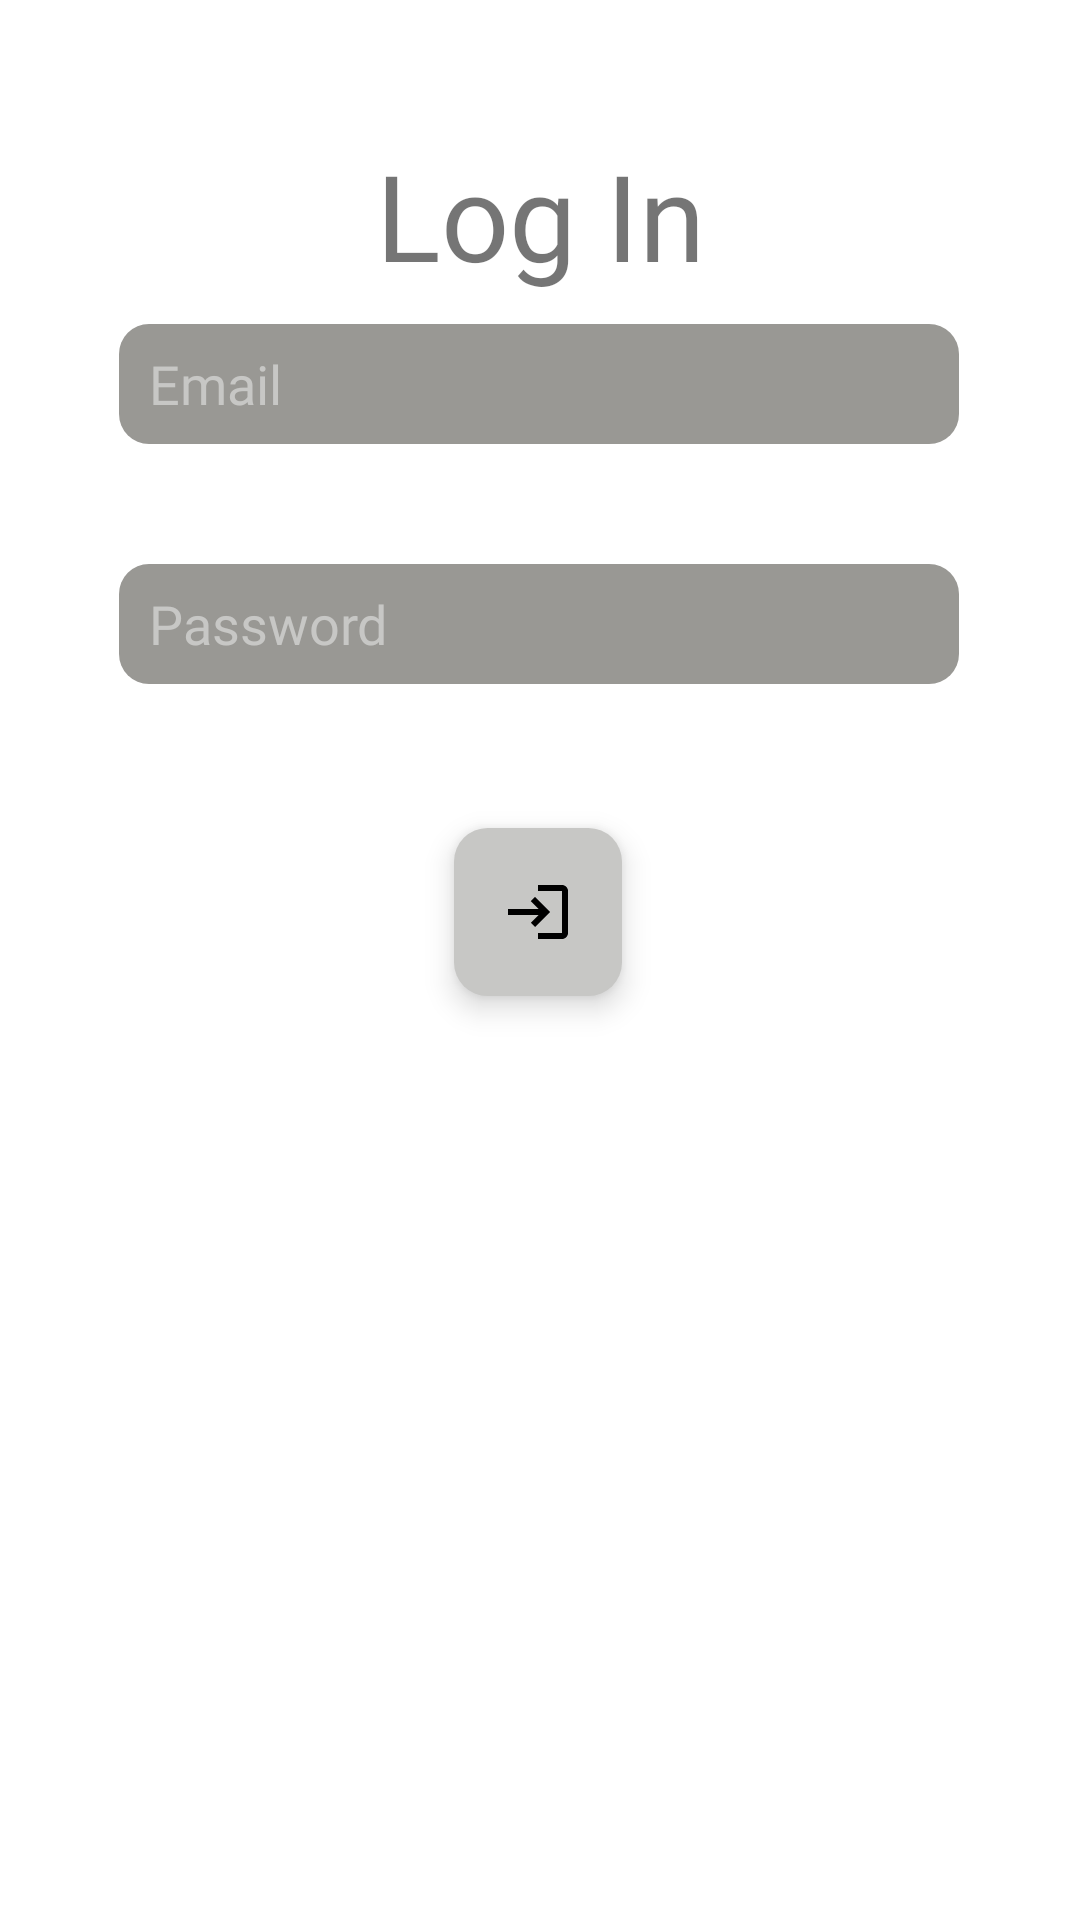

This screen was rendered from an Android layout file. Write that file and the resources it references.
<!-- AndroidManifest.xml: application theme Theme.Mentorship -->
<!-- res/layout/fragment_login.xml -->
<?xml version="1.0" encoding="utf-8"?>
<androidx.constraintlayout.widget.ConstraintLayout xmlns:android="http://schemas.android.com/apk/res/android"
    xmlns:app="http://schemas.android.com/apk/res-auto"
    xmlns:tools="http://schemas.android.com/tools"
    android:layout_width="match_parent"
    android:layout_height="match_parent"
    android:background="@drawable/bg_image_demo_fragment">

    <EditText
        android:id="@+id/emailET"
        android:layout_width="280dp"
        android:layout_height="40dp"
        android:layout_marginBottom="32dp"
        android:background="@drawable/et_demo_fragment_shape"
        android:fontFamily="@font/josefin_sans_medium"
        android:hint="@string/fragment_login_email_edit_text"
        android:inputType="text"
        android:paddingStart="10dp"
        android:textColor="@color/fragment_login_edit_text_text_color"
        android:textColorHint="@color/fragment_login_edit_text_text_color"
        app:layout_constraintBottom_toTopOf="@id/passwordET"
        app:layout_constraintEnd_toEndOf="parent"
        app:layout_constraintHorizontal_bias="0.496"
        app:layout_constraintStart_toStartOf="parent"
        app:layout_constraintTop_toTopOf="parent"
        app:layout_constraintVertical_bias="0.931"
        tools:ignore="Autofill,RtlSymmetry,TextFields" />

    <EditText
        android:id="@+id/passwordET"
        android:layout_width="280dp"
        android:layout_height="40dp"
        android:layout_marginBottom="412dp"
        android:background="@drawable/et_demo_fragment_shape"
        android:fontFamily="@font/josefin_sans_medium"
        android:hint="@string/fragment_login_password_edit_text"
        android:inputType="textPassword"
        android:paddingStart="10dp"
        android:textColor="@color/fragment_login_edit_text_text_color"
        android:textColorHint="@color/fragment_login_edit_text_text_color"
        app:layout_constraintBottom_toBottomOf="parent"
        app:layout_constraintEnd_toEndOf="parent"
        app:layout_constraintHorizontal_bias="0.496"
        app:layout_constraintStart_toStartOf="parent"
        tools:ignore="Autofill,RtlSymmetry" />

    <com.google.android.material.floatingactionbutton.FloatingActionButton
        android:id="@+id/submitFAB"
        android:layout_width="wrap_content"
        android:layout_height="wrap_content"
        android:layout_marginTop="48dp"
        android:backgroundTint="@color/fragment_login_edit_text_text_color"
        android:src="@drawable/ic_baseline_login_24"
        app:borderWidth="0dp"
        app:layout_constraintEnd_toEndOf="parent"
        app:layout_constraintHorizontal_bias="0.498"
        app:layout_constraintStart_toStartOf="parent"
        app:layout_constraintTop_toBottomOf="@id/passwordET"
        app:shapeAppearanceOverlay="@style/shapeStyleFABSubmitLoginFragment"
        tools:ignore="ContentDescription" />

    <TextView
        android:id="@+id/welcomeTV"
        android:layout_width="wrap_content"
        android:layout_height="wrap_content"
        android:layout_marginTop="36dp"
        android:fontFamily="@font/bahnschrift_medium"
        android:text="@string/fragment_login_log_in_text_view"
        android:textSize="40sp"
        app:layout_constraintBottom_toTopOf="@+id/emailET"
        app:layout_constraintEnd_toEndOf="parent"
        app:layout_constraintStart_toStartOf="parent"
        app:layout_constraintTop_toTopOf="parent"
        app:layout_constraintVertical_bias="0.488" />

</androidx.constraintlayout.widget.ConstraintLayout>
<!-- resources referenced by this layout -->
<resources>
  <color name="fragment_login_edit_text_text_color">@color/gray_100</color>
  <!-- drawable et_demo_fragment_shape (drawable) -->
  <?xml version="1.0" encoding="utf-8"?>
  <shape xmlns:android="http://schemas.android.com/apk/res/android"
      android:padding="10dp"
      android:shape="rectangle">
  
      <solid android:color="@color/fragment_login_edit_text_background_color" />
      <corners android:radius="10dp" />
  </shape>
  <!-- drawable ic_baseline_login_24 (drawable) -->
  <vector xmlns:android="http://schemas.android.com/apk/res/android"
      android:width="34dp"
      android:height="34dp"
      android:tint="#000000"
      android:viewportWidth="24"
      android:viewportHeight="24">
      <path
          android:fillColor="@android:color/white"
          android:pathData="M11,7L9.6,8.4l2.6,2.6H2v2h10.2l-2.6,2.6L11,17l5,-5L11,7zM20,19h-8v2h8c1.1,0 2,-0.9 2,-2V5c0,-1.1 -0.9,-2 -2,-2h-8v2h8V19z" />
  </vector>
  <string name="fragment_login_email_edit_text">Email</string>
  <string name="fragment_login_log_in_text_view">Log In</string>
  <string name="fragment_login_password_edit_text">Password</string>
  <style name="shapeStyleFABSubmitLoginFragment" parent="ShapeAppearance.MaterialComponents.SmallComponent">
          <item name="cornerSize">20%</item>
          <item name="cornerFamily">rounded</item>
      </style>
  <style name="Theme.Mentorship" parent="Theme.MaterialComponents.DayNight.DarkActionBar">
          
          <item name="colorPrimary">@color/purple_500</item>
          <item name="colorPrimaryVariant">@color/purple_700</item>
          <item name="colorOnPrimary">@color/white</item>
          
          <item name="colorSecondary">@color/teal_200</item>
          <item name="colorSecondaryVariant">@color/teal_700</item>
          <item name="colorOnSecondary">@color/black</item>
          
          <item name="android:statusBarColor">?attr/colorPrimaryVariant</item>
          
      </style>
  <color name="gray_100">#c7c7c5</color>
  <color name="fragment_login_edit_text_background_color">@color/gray_300</color>
  <color name="purple_500">#FF6200EE</color>
  <color name="purple_700">#FF3700B3</color>
  <color name="white">#FFFFFFFF</color>
  <color name="teal_200">#FF03DAC5</color>
  <color name="teal_700">#FF018786</color>
  <color name="black">#FF000000</color>
  <color name="gray_300">#999894</color>
</resources>
